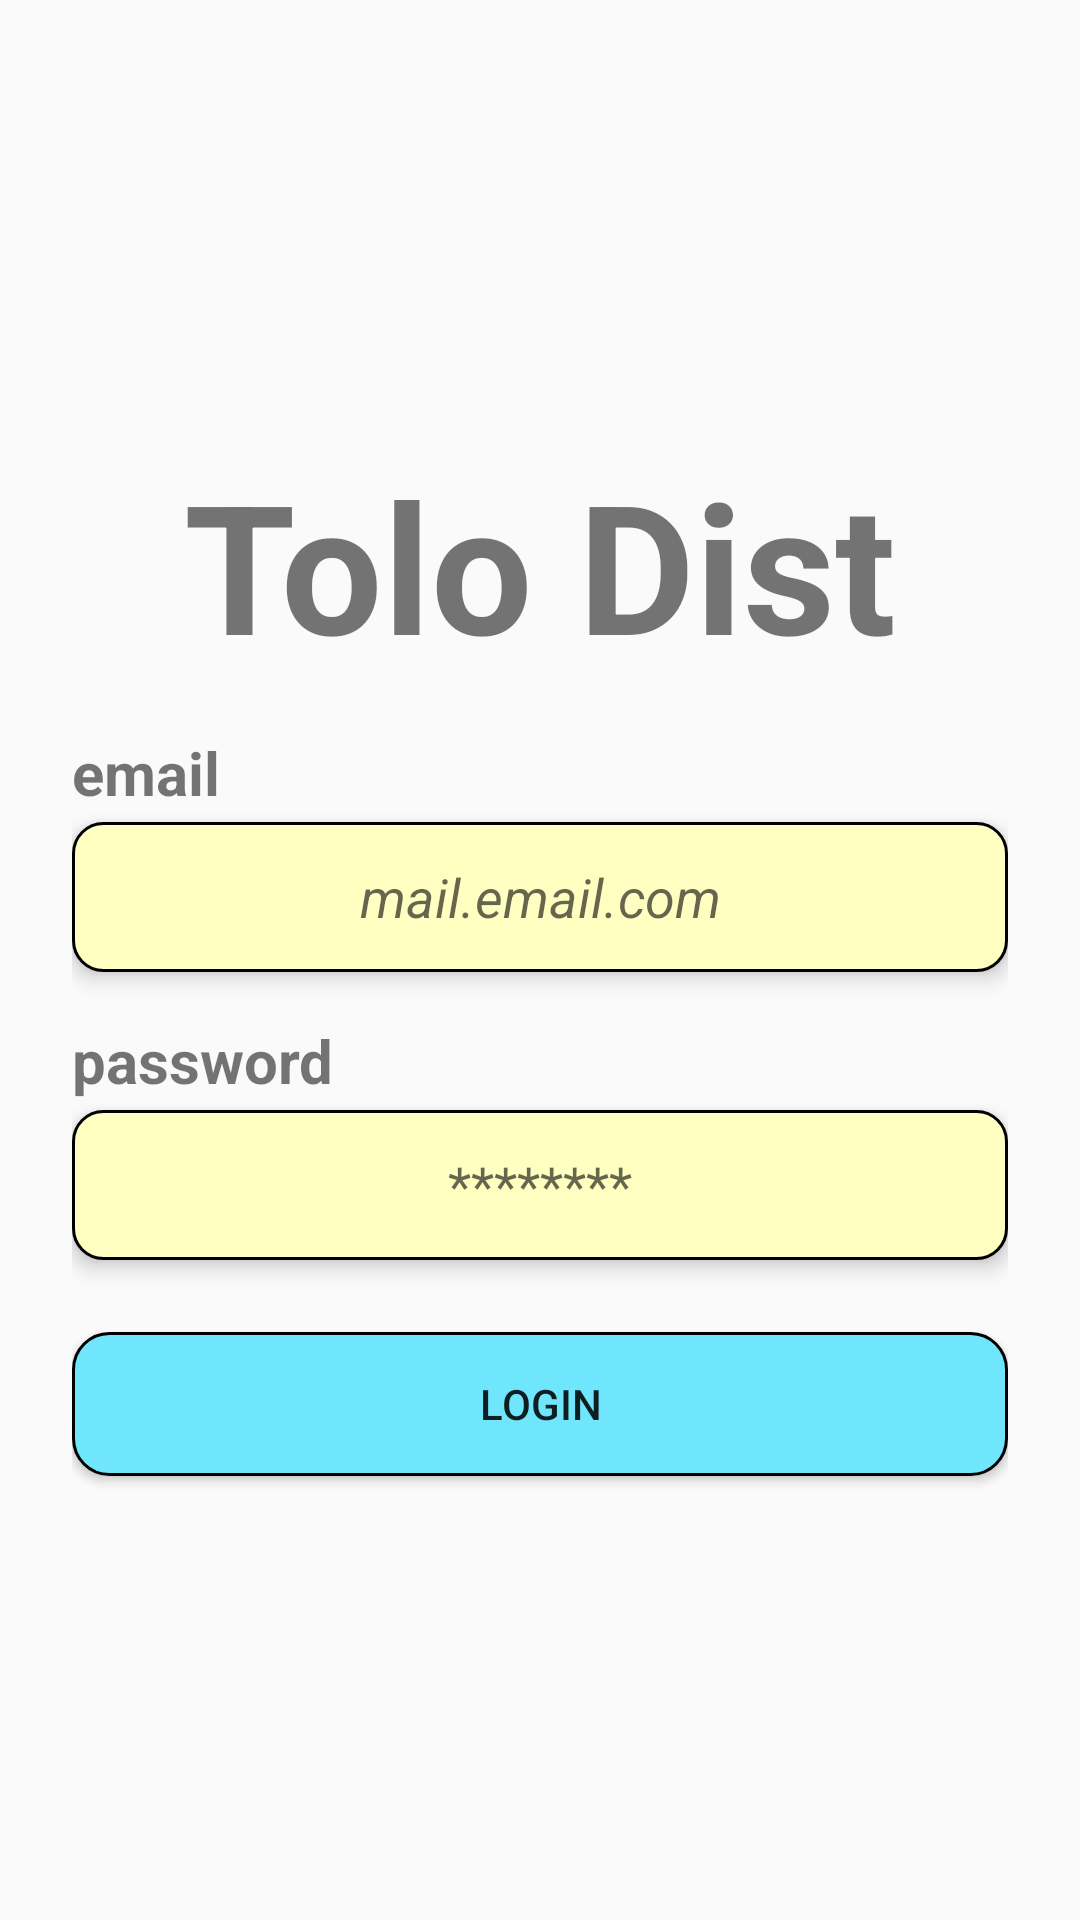

Here is an Android app screen rendered from its layout file. Give the layout XML and the strings, colors and styles it references.
<!-- AndroidManifest.xml: application theme Theme.MyApp -->
<!-- res/layout/activity_login.xml -->
<?xml version="1.0" encoding="utf-8"?>
<LinearLayout xmlns:android="http://schemas.android.com/apk/res/android"
    android:orientation="vertical"
    android:padding="24dp"
    android:gravity="center"
    android:layout_width="match_parent"
    android:layout_height="match_parent">

    <TextView
        android:id="@+id/text"
        android:layout_width="wrap_content"
        android:layout_height="wrap_content"
        android:text="Tolo Dist"
        android:textSize="60sp"
        android:textStyle="bold"
        android:layout_marginBottom="16dp" />

    <FrameLayout
        android:layout_width="match_parent"
        android:layout_height="30dp">
        <TextView
            android:id="@+id/text2"
            android:layout_width="wrap_content"
            android:layout_height="wrap_content"
            android:text="email"
            android:textSize="20dp"
            android:textStyle="bold" />
    </FrameLayout>

    <EditText
        android:id="@+id/emailInput"
        android:hint="mail.email.com"
        android:textStyle="italic"
        android:inputType="textEmailAddress"
        android:layout_width="match_parent"
        android:layout_height="50dp"
        android:gravity="center"
        android:background="@drawable/edittext_background"
        android:elevation="4dp"
        android:layout_marginBottom="16dp"/>

    <FrameLayout
        android:layout_width="match_parent"
        android:layout_height="30dp">
        <TextView
            android:id="@+id/text1"
            android:layout_width="wrap_content"
            android:layout_height="wrap_content"
            android:text="password"
            android:textSize="20dp"
            android:textStyle="bold" />
    </FrameLayout>

    <EditText
        android:id="@+id/passwordInput"
        android:hint="********"
        android:inputType="textPassword"
        android:layout_width="match_parent"
        android:layout_height="50dp"
        android:gravity="center"
        android:background="@drawable/edittext_background"
        android:elevation="4dp"/>

    <Button
        android:id="@+id/loginButton"
        android:text="Login"
        android:layout_width="match_parent"
        android:layout_height="wrap_content"
        android:layout_marginTop="24dp"
        android:backgroundTint="@null"
        android:background="@drawable/button_selector"
        android:elevation="4dp"/>

</LinearLayout>
<!-- resources referenced by this layout -->
<resources>
  <!-- drawable button_selector (drawable) -->
  <?xml version="1.0" encoding="utf-8"?>
  <selector xmlns:android="http://schemas.android.com/apk/res/android">
      <item android:state_pressed="true">
          <shape android:shape="rectangle">
              <solid android:color="#4ED7F1"/>
              <corners android:radius="12dp"/>
              <stroke android:width="1dp"
                  android:color="@color/black"/>
          </shape>
      </item>
  
      <item>
          <shape android:shape="rectangle">
              <solid android:color="#6FE6FC"/>
              <corners android:radius="12dp"/>
              <stroke android:width="1dp"
                  android:color="@color/black"/>
          </shape>
      </item>
  </selector>
  <!-- drawable edittext_background (drawable) -->
  <?xml version="1.0" encoding="utf-8"?>
  <shape xmlns:android="http://schemas.android.com/apk/res/android">
      android:shape="rectangle">
  
      
      <solid android:color="#FFFFC2" />
  
      
      <corners android:radius="10dp" />
  
      
      <stroke
          android:width="1dp"
          android:color="#FF000000" />
  </shape>
  <style name="Theme.MyApp" parent="Theme.AppCompat.Light.NoActionBar">
          
          <item name="colorPrimary">@color/purple_500</item>
          <item name="colorPrimaryDark">@color/purple_700</item>
          <item name="colorAccent">@color/teal_200</item>
      </style>
  <color name="black">#FF000000</color>
  <!-- not gathered from this repository: default colours our renderer supplied (Android Studio template values) -->
  <color name="purple_500">#FF6200EE</color>
  <color name="purple_700">#FF3700B3</color>
  <color name="teal_200">#FF03DAC5</color>
</resources>
